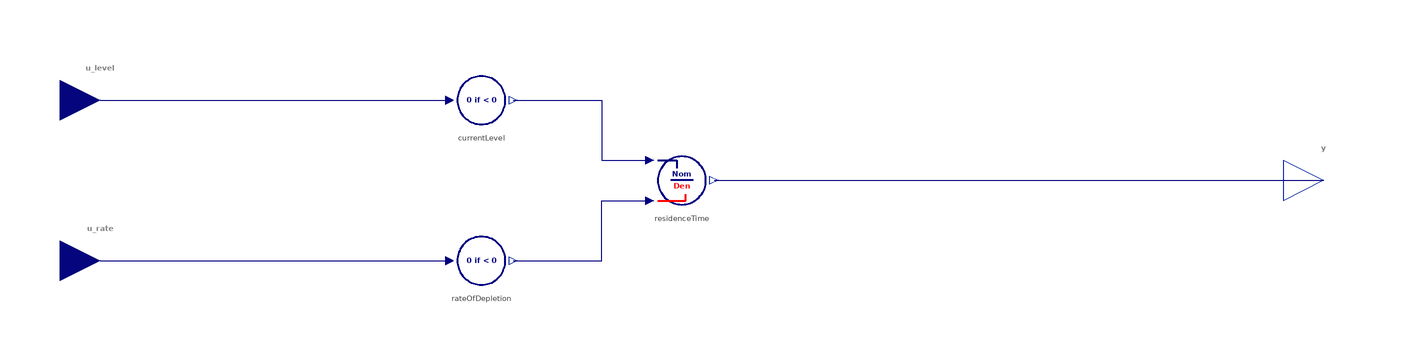

The component connection diagram of the Modelica model below, drawn from its own Placement and Line annotations.

block ResidenceTime "Calculate average time of residence or time needed for completion"
  import BusinessSimulation.Units.*;
  import BusinessSimulation.Constants.*;
  extends Icons.InformationProcessing;
  parameter Time durationAtZeroRate = inf "Value for duration if the rateOfDepletion becomes zero";
  Interfaces.Connectors.RealInput u_level "Current level of work to do or simply level of stock being depleted by flow" annotation(Placement(visible = true, transformation(origin = {-145, 20}, extent = {{-10, -10}, {10, 10}}, rotation = 0), iconTransformation(origin = {-109.796, 50}, extent = {{-10, -10}, {10, 10}}, rotation = 0)));
  Interfaces.Connectors.RealInput u_rate "The rate at which the stock is drained or the tasks being completed" annotation(Placement(visible = true, transformation(origin = {-145, -20}, extent = {{-10, -10}, {10, 10}}, rotation = 0), iconTransformation(origin = {-110.231, -50}, extent = {{-10, -10}, {10, 10}}, rotation = 0)));
  Interfaces.Connectors.RealOutput y(quantity = "Time", unit = "s") "Time needed to complete work or drain stock" annotation(Placement(visible = true, transformation(origin = {160, 0}, extent = {{-10, -10}, {10, 10}}, rotation = 0), iconTransformation(origin = {112.58, 0}, extent = {{-10, -10}, {10, 10}}, rotation = 0)));
protected
  Converters.Division_Guarded residenceTime(outputIfZero = durationAtZeroRate, redeclare replaceable type OutputType = Time) "Average time of residence in a stock that is being depleted" annotation(Placement(visible = true, transformation(origin = {0, 0}, extent = {{-10, -10}, {10, 10}}, rotation = 0)));
  Converters.ZeroIfNegative currentLevel "Current amount that is being depleted" annotation(Placement(visible = true, transformation(origin = {-50, 20}, extent = {{-10, -10}, {10, 10}}, rotation = 0)));
  Converters.ZeroIfNegative rateOfDepletion(redeclare replaceable type OutputType = Rate) "Rate of Depletion" annotation(Placement(visible = true, transformation(origin = {-50, -20}, extent = {{-10, -10}, {10, 10}}, rotation = 0)));
equation
  connect(residenceTime.y, y) annotation(Line(visible = true, origin = {84, 0}, points = {{-76, 0}, {76, 0}}, color = {0, 0, 127}));
  connect(u_level, currentLevel.u) annotation(Line(visible = true, origin = {-101.5, 20}, points = {{-43.5, 0}, {43.5, 0}}, color = {0, 0, 127}));
  connect(currentLevel.y, residenceTime.u1) annotation(Line(visible = true, origin = {-21.909, 12.5}, points = {{-20.091, 7.5}, {1.909, 7.5}, {1.909, -7.5}, {13.909, -7.5}}, color = {0, 0, 127}));
  connect(u_rate, rateOfDepletion.u) annotation(Line(visible = true, origin = {-101.5, -20}, points = {{-43.5, 0}, {43.5, 0}}, color = {0, 0, 127}));
  connect(rateOfDepletion.y, residenceTime.u2) annotation(Line(visible = true, origin = {-21.909, -12.5}, points = {{-20.091, -7.5}, {1.909, -7.5}, {1.909, 7.5}, {13.909, 7.5}}, color = {0, 0, 127}));
  annotation(Documentation(info = "<html>
<p class=\"aside\">This information is part of the Business Simulation&nbsp;Library (BSL).</p>
<p>The Real output <strong>y</strong> is obtained by dividing the current amount in a material stock<code>u_level</code> by the (positive) rate of its outflow <code>u_rate</code>. According to Little's Law—a famous result from queueing theory—the output <strong>y</strong> will be equal to the <em>mean time of residence</em> in the stock if the system is in equilibrium.</p>
<h4>Notes</h4>
<ul>
<li> Both, the amount in the stock (<code>u_level</code>) and the rate of outflow (<code>u_rate</code>) have to be positive; negative values will be assumed to be zero.<br><br></li>
<li>Should the rate of outflow be zero (or negative) the parameter <code>durationAtZeroRate</code> (default = <code>Constants.inf</code> will be used to obtain the output.</li>
</ul>
<h4>Acknowledgements</h4>
<p>Additional information can be found on Jim Hines' <em>Molecules of Structure</em> website: →<a href = \"https://sdmolecules.org/index.htm#MoleculeTopics/CloseGap/GoToZero/Decay/ResidenceTime/residenceTime.htm\">Residence Time</a>.</p>
<h4>See also</h4>
<p>
<a href=\"modelica://BusinessSimulation.Flows.Unidirectional.Decay\">Decay<br></a>
</p>
</html>"), Icon(coordinateSystem(extent = {{-100, -100}, {100, 100}}, preserveAspectRatio = true, initialScale = 0.1, grid = {10, 10}), graphics = {Text(visible = true, textColor = {0, 0, 128}, extent = {{-96.456, -12}, {96.456, 12}}, textString = "Residence or", fontName = "Lato", textStyle = {TextStyle.Bold}), Text(visible = true, origin = {0, -25}, textColor = {0, 0, 128}, extent = {{-96.456, -12}, {96.456, 12}}, textString = "Completion Time", fontName = "Lato", textStyle = {TextStyle.Bold})}), Diagram(coordinateSystem(extent = {{-148.5, -105}, {148.5, 105}}, preserveAspectRatio = true, initialScale = 0.1, grid = {5, 5})));
end ResidenceTime;